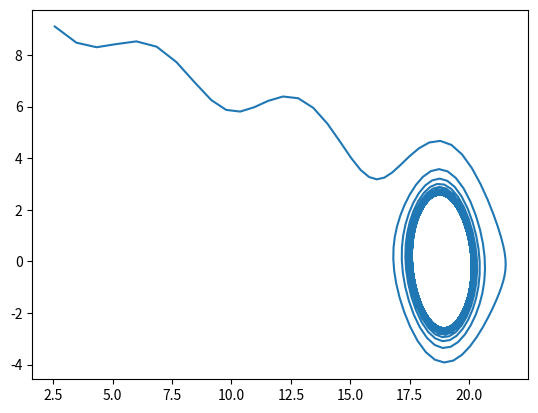

Reproduce this figure in Python.
'''
Written to understand how ODEs work
Note: For my understanding only

Author: Srinidhi Kalgundi Srinivas
'''

import numpy as np
from matplotlib import pyplot as plt

class pendulum():
    def __init__(self):
        self.g = 9.8 #Accelaration due to gravity
        self.mu = 0.4
        self.L = 2
    
    def calc_double_diff_theta(self, theta_t, theta_dot):
        theta_dd = -(self.g/self.L) * np.sin(theta_t) - self.mu * theta_dot
        return theta_dd

if __name__ == "__main__":

    theta_0 = np.pi/2
    theta_dot_0 = 10
    pend = pendulum()

    tau = 0.1
    t = np.linspace(0, tau, 1000)
    theta_t = theta_0
    theta_dot = theta_dot_0

    theta_all, theta_dot_all = [], []

    for i in t:
        theta_dd = pend.calc_double_diff_theta(theta_t, theta_dot)
        theta_t += theta_dot * tau
        theta_dot += theta_dd * tau
        theta_all.append(theta_t)
        theta_dot_all.append(theta_dot)

    plt.plot(theta_all, theta_dot_all)
    plt.show()

    
